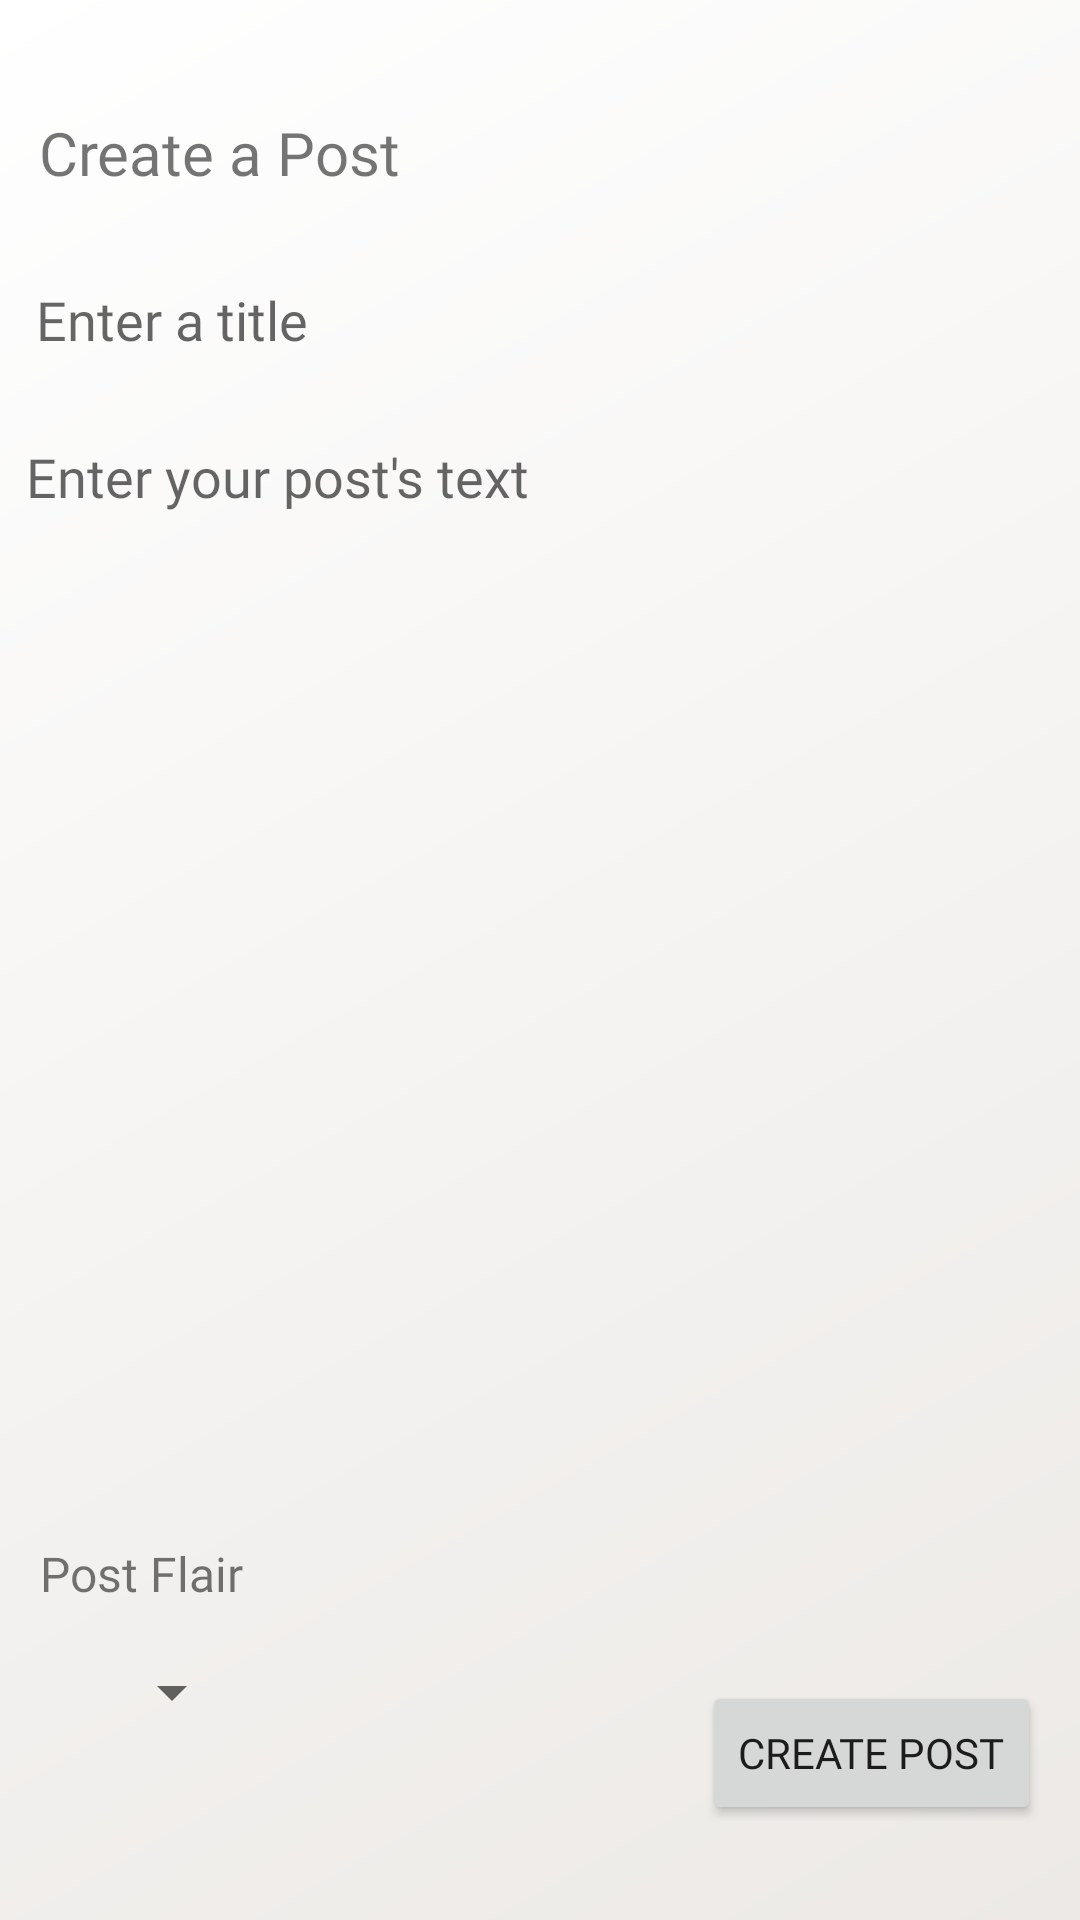

Layout XML and referenced resources for this Android screen:
<!-- AndroidManifest.xml: application theme AppTheme.NoActionBar -->
<!-- res/layout/fragment_add_post.xml -->
<?xml version="1.0" encoding="utf-8"?>
<androidx.constraintlayout.widget.ConstraintLayout xmlns:android="http://schemas.android.com/apk/res/android"
    xmlns:app="http://schemas.android.com/apk/res-auto"
    xmlns:tools="http://schemas.android.com/tools"
    android:layout_width="match_parent"
    android:background="@drawable/bg_gradient"
    android:layout_height="match_parent"
    tools:context=".Activities.AddPostFragment">

    <TextView
        android:id="@+id/AddPostHeader"
        android:layout_width="wrap_content"
        android:layout_height="wrap_content"
        android:layout_gravity="start|top"
        android:fontFamily="@font/barlow_medium"
        android:text="Create a Post"
        android:textColor="@color/ic_launcher_background"
        android:textSize="20sp"
        app:layout_constraintBottom_toBottomOf="parent"
        app:layout_constraintEnd_toEndOf="parent"
        app:layout_constraintHorizontal_bias="0.054"
        app:layout_constraintStart_toStartOf="parent"
        app:layout_constraintTop_toTopOf="parent"
        app:layout_constraintVertical_bias="0.061" />

    <EditText
        android:id="@+id/postTitleEditText"
        android:layout_width="321dp"
        android:layout_height="48dp"
        android:paddingLeft="5dp"
        android:background="@drawable/borders_making"
        android:ems="10"
        android:fontFamily="@font/barlow_medium"
        android:hint="Enter a title"
        android:maxLines="1"
        android:textColor="@color/changed_red"
        app:layout_constraintBottom_toBottomOf="parent"
        app:layout_constraintEnd_toEndOf="parent"
        app:layout_constraintHorizontal_bias="0.177"
        app:layout_constraintStart_toStartOf="parent"
        app:layout_constraintTop_toBottomOf="@+id/AddPostHeader"
        app:layout_constraintVertical_bias="0.035" />

    <EditText
        android:id="@+id/postBodyEditText"
        android:layout_width="344dp"
        android:layout_height="357dp"
        android:layout_marginTop="16dp"
        android:background="@drawable/borders_making"
        android:ems="10"
        android:paddingLeft="5dp"
        android:fontFamily="@font/barlow_medium"
        android:gravity="top|left"
        android:hint="Enter your post's text"
        android:inputType="textLongMessage|textMultiLine"
        app:layout_constraintEnd_toEndOf="parent"
        app:layout_constraintHorizontal_bias="0.238"
        app:layout_constraintStart_toStartOf="parent"
        app:layout_constraintTop_toBottomOf="@+id/postTitleEditText" />

    <Button
        android:id="@+id/createPostButton"
        android:layout_width="wrap_content"
        android:layout_height="wrap_content"
        android:fontFamily="@font/barlow_medium"
        android:text="Create Post"
        app:layout_constraintBottom_toBottomOf="parent"
        app:layout_constraintEnd_toEndOf="parent"
        app:layout_constraintHorizontal_bias="0.947"
        app:layout_constraintStart_toStartOf="parent"
        app:layout_constraintTop_toBottomOf="@+id/postBodyEditText"
        app:layout_constraintVertical_bias="0.643" />

    <ImageView
        android:id="@+id/imageView11"
        android:layout_width="27dp"
        android:layout_height="23dp"
        android:src="@drawable/ic_add_post"
        app:layout_constraintBottom_toTopOf="@+id/postTitleEditText"
        app:layout_constraintEnd_toEndOf="parent"
        app:layout_constraintHorizontal_bias="0.035"
        app:layout_constraintStart_toEndOf="@+id/AddPostHeader"
        app:layout_constraintTop_toTopOf="parent"
        app:layout_constraintVertical_bias="0.691" />

    <Spinner
        android:id="@+id/flairSpinner"
        android:layout_width="wrap_content"
        android:layout_height="32dp"
        android:layout_marginBottom="60dp"
        app:layout_constraintBottom_toBottomOf="parent"
        app:layout_constraintEnd_toStartOf="@+id/createPostButton"
        app:layout_constraintHorizontal_bias="0.18"
        app:layout_constraintStart_toStartOf="parent" />

    <TextView
        android:id="@+id/textView12"
        android:layout_width="wrap_content"
        android:layout_height="wrap_content"
        android:layout_marginBottom="12dp"
        android:fontFamily="@font/barlow_medium"
        android:text="Post Flair"
        android:textColor="@color/ic_launcher_background"
        android:textSize="16sp"
        app:layout_constraintBottom_toTopOf="@+id/flairSpinner"
        app:layout_constraintEnd_toEndOf="parent"
        app:layout_constraintHorizontal_bias="0.046"
        app:layout_constraintStart_toStartOf="parent"
        app:layout_constraintTop_toBottomOf="@+id/postBodyEditText"
        app:layout_constraintVertical_bias="0.946" />

</androidx.constraintlayout.widget.ConstraintLayout>
<!-- resources referenced by this layout -->
<resources>
  <color name="changed_red">#b82323</color>
  <!-- drawable bg_gradient (drawable) -->
  <?xml version="1.0" encoding="utf-8"?>
  <shape xmlns:android="http://schemas.android.com/apk/res/android"
      android:shape="rectangle">
      <gradient
          android:type="linear"
          android:angle="135"
          android:startColor="#ece9e6"
          android:endColor="#ffffff" />
  
  </shape>
  <style name="AppTheme.NoActionBar" parent="Theme.AppCompat.Light.DarkActionBar">
          <item name="windowActionBar">false</item>
          <item name="windowNoTitle">true</item>
          <item name="android:windowFullscreen">true</item>
      </style>
</resources>
